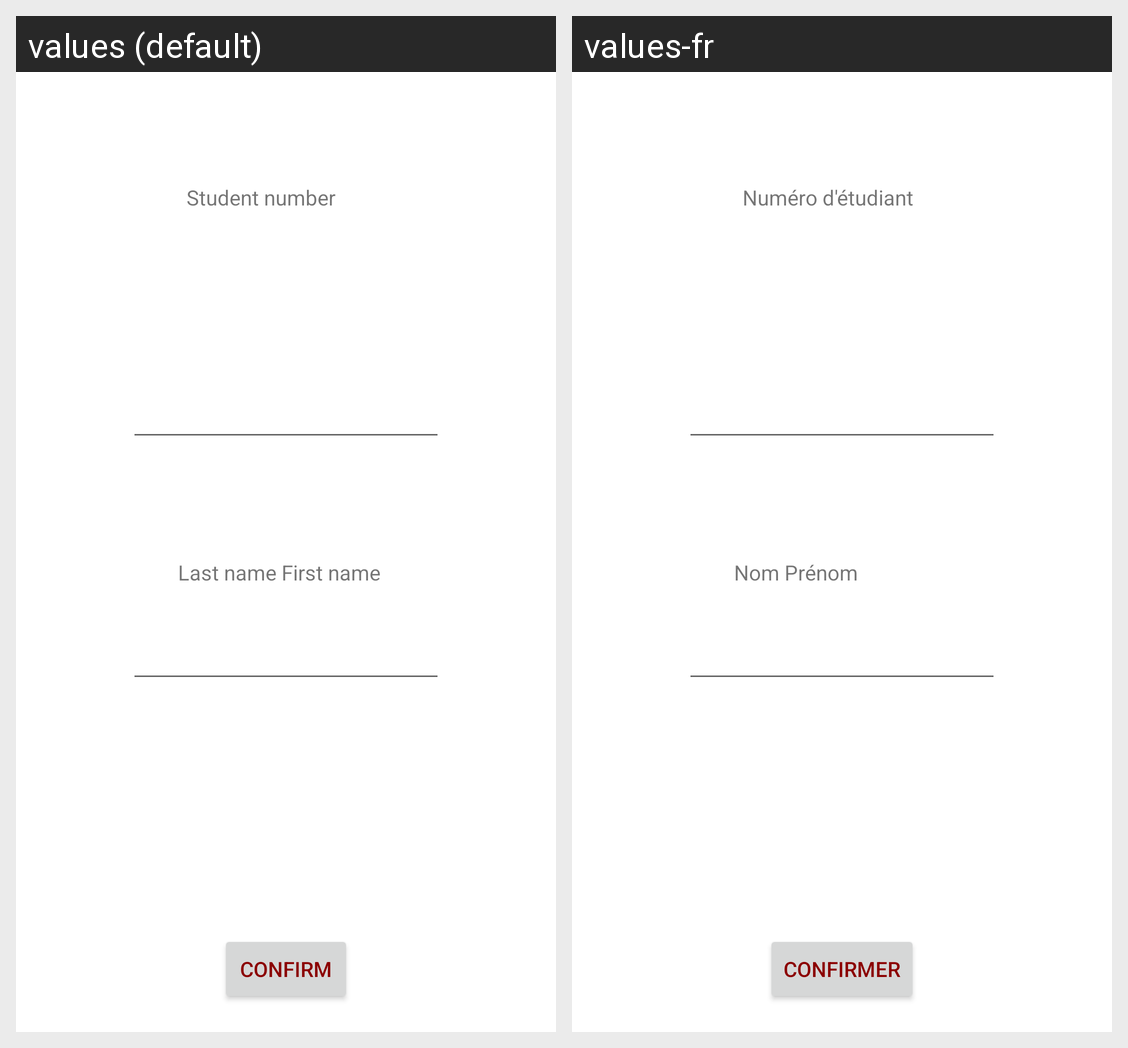

The Android screen above is rendered under two locales of the same app. Produce the string resources it draws, with the default and per-locale values.
Android screen res/layout/activity_card_forgotten.xml rendered under 2 locales, left to right: values (default), values-fr. Device: Nexus 5 (rendered at 1080×1920; each locale shown at half size, 540×960, under a caption strip naming it); theme Theme.integration.Light.
Strings drawn on this screen, with the default value and each locale's value (text and hints the layout hard-codes, and strings that could not be matched under every locale, appear in the picture but are not listed):

student_number
  values: Student number
  values-fr: Numéro d'étudiant

student_name
  values: Last name First name
  values-fr: Nom Prénom

confirm
  values: Confirm
  values-fr: Confirmer
